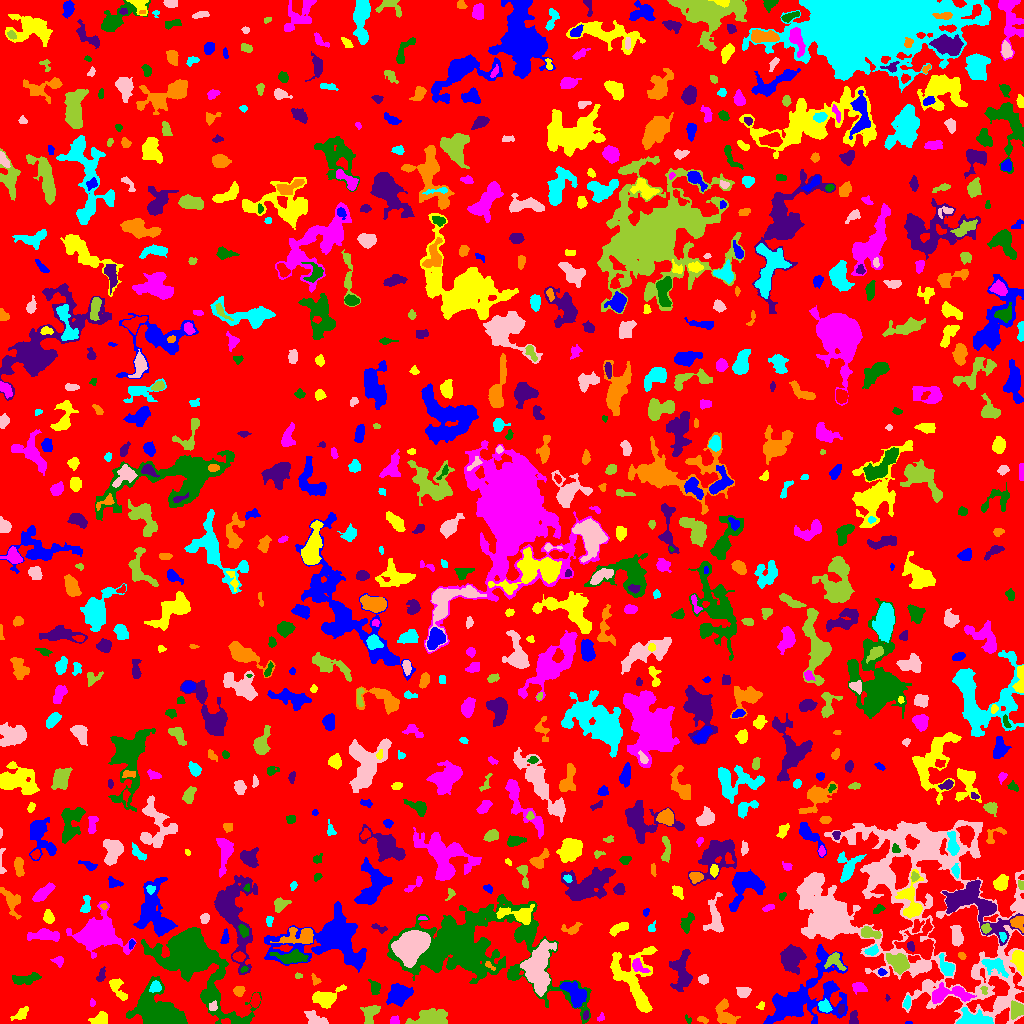

The table this chart was drawn from, first rows:
ID, X, Y, A, B, theta, total_flux, mu_max, mu_median, mu_mean, R_fwhm, R_e, R10, R90, x_start, x_end, y_start, y_end, area, greylevel
0, 512.4, 511.4, 297.4, 292.4, -0.764, 1344321, 15.0, 1.0, 1.79, 18.08, 226.7, 85.77, 367.8, 0, 1023, 0, 1023, 751026, 1.79
1, 908.6, 0.6949, 1.795, 0.7394, 0.03989, 59.0, 5.0, 2.5, 2.682, 1.871, 1.382, 0.5642, 2.185, 905, 912, 0, 2, 22, 6.682
2, 21.17, 9.659, 4.189, 2.134, 0.6876, 452.0, 7.0, 3.0, 3.139, 4.442, 3.613, 1.382, 5.642, 10, 28, 3, 17, 144, 8.139
3, 394.5, 3.125, 2.147, 1.837, -0.0, 128.0, 3.0, 2.0, 1.753, 3.742, 2.585, 1.128, 3.868, 390, 399, 0, 8, 73, 6.753
4, 688.5, 3.824, 2.2, 1.157, -0.9677, 74.0, 5.0, 1.0, 1.762, 1.784, 1.693, 0.5642, 3.038, 685, 691, 0, 9, 42, 5.762
5, 853.4, 4.972, 3.465, 2.009, -1.531, 391.0, 7.0, 3.0, 3.587, 4.146, 3.241, 1.262, 4.983, 849, 858, 0, 13, 109, 7.587
6, 702.9, 3.495, 2.892, 1.492, -0.323, 101.0, 3.0, 1.0, 1.554, 3.192, 2.585, 0.9772, 4.029, 697, 708, 0, 7, 65, 5.554
7, 972.6, 3.949, 8.008, 3.057, -0.0196, 1942, 16.0, 4.0, 5.249, 5.754, 5.412, 2.111, 8.831, 956, 993, 0, 16, 370, 11.25
8, 314.9, 5.08, 5.901, 2.989, -0.4635, 474.0, 5.0, 2.0, 2.29, 5.262, 4.478, 1.693, 6.979, 304, 328, 0, 13, 207, 6.29
9, 370.5, 11.23, 4.727, 3.426, 0.9007, 983.0, 10.0, 3.0, 4.219, 5.14, 4.37, 1.693, 7.334, 360, 380, 0, 18, 233, 9.219
10, 468.3, 2.601, 9.664, 2.195, -0.02599, 1094, 10.0, 4.0, 3.964, 5.809, 4.918, 1.954, 7.858, 453, 490, 0, 10, 276, 7.964
11, 804.6, 25.87, 23.44, 13.31, 0.6178, 7558, 15.0, 3.0, 3.838, 6.283, 13.53, 4.652, 22.04, 763, 847, 0, 79, 1969, 6.838
12, 99.72, 4.48, 4.362, 2.847, 0.3958, 758.0, 7.0, 4.0, 4.307, 5.997, 4.297, 1.784, 6.58, 88, 107, 0, 12, 176, 7.307
13, 600.1, 4.915, 2, 1.053, 0.4293, 47.0, 4.0, 1.0, 0.94, 1.954, 1.693, 0.5642, 2.821, 597, 604, 2, 11, 50, 6.94
14, 160.7, 11.93, 13.77, 7.886, -0.4265, 5921, 12.0, 4.0, 4.576, 11.42, 10.25, 4.068, 16.96, 126, 187, 0, 47, 1294, 8.576
15, 585.7, 8.438, 2.108, 1.298, 1.349, 121.0, 5.0, 2.0, 2.42, 2.764, 2.111, 0.7979, 3.338, 583, 588, 4, 13, 50, 9.42
16, 726.3, 6.194, 5.561, 3.712, -0.7546, 942.0, 10.0, 3.0, 3.451, 5.232, 4.406, 1.693, 7.399, 715, 740, 0, 25, 273, 7.451
17, 824.5, 16.81, 3.06, 2.306, -0.6224, 411.0, 7.0, 3.0, 3.0, 4.406, 3.432, 1.382, 5.293, 818, 832, 11, 25, 137, 10.0
18, 212.7, 17.27, 2.426, 1.79, 1.099, 231.0, 7.0, 3.0, 3.08, 2.985, 2.523, 0.9772, 4.107, 209, 217, 13, 23, 75, 11.08
19, 432.5, 4.817, 8.266, 3.704, 0.04231, 2623, 18.0, 4.0, 5.641, 5.642, 5.781, 2.185, 9.95, 405, 447, 0, 15, 465, 9.641
20, 254.9, 23, 2.996, 1.829, 1.44, 406.0, 10.0, 3.0, 3.47, 3.656, 2.932, 1.128, 4.787, 250, 260, 16, 31, 117, 9.47
21, 574.9, 29.8, 7.609, 4.213, -0.8765, 1356, 6.0, 3.0, 3.424, 9.271, 6.58, 2.646, 10.09, 560, 586, 16, 42, 396, 8.424
22, 761.1, 17.85, 1.797, 1.296, 1.09, 88.0, 4.0, 1.0, 1.66, 2.706, 1.871, 0.7979, 3.09, 756, 764, 14, 22, 53, 7.66
23, 92.2, 20.51, 1.814, 1.353, -1.511, 87.0, 4.0, 2.0, 2.071, 2.877, 1.954, 0.7979, 3.192, 90, 95, 17, 25, 42, 6.071
24, 465.7, 76.86, 36.1, 18.56, -0.1065, 33621, 28.0, 4.0, 5.881, 13.12, 19.27, 6.628, 35.72, 387, 591, 0, 129, 5717, 8.881
25, 841.5, 14.88, 2.125, 1.317, 1.414, 99.0, 4.0, 1.0, 1.597, 3.09, 2.111, 0.7979, 3.385, 838, 844, 9, 19, 62, 10.6
26, 723.4, 18.58, 1.95, 1.47, 0.5751, 129.0, 5.0, 2.0, 2.481, 2.764, 2.111, 0.7979, 3.385, 719, 727, 15, 23, 52, 9.481
27, 907, 20.65, 3.115, 1.595, 1.428, 302.0, 8.0, 3.0, 3.639, 3.613, 2.821, 1.128, 4.478, 903, 910, 14, 28, 83, 8.639
28, 999.7, 19.42, 2.3, 1.727, 1.382, 213.0, 6.0, 3.0, 3.0, 3.7, 2.523, 0.9772, 3.827, 996, 1004, 15, 24, 71, 12.0
29, 1017, 13.86, 3.484, 3.154, 1.336, 909.0, 11.0, 4.0, 4.662, 5.14, 4.146, 1.693, 6.482, 1011, 1023, 4, 23, 195, 11.66
30, 618.4, 26.24, 1.955, 1.384, -1.425, 80.0, 3.0, 2.0, 1.86, 2.932, 2.034, 0.7979, 3.192, 616, 621, 22, 30, 43, 7.86
31, 399.2, 28.62, 5.188, 4.243, 0.6116, 1963, 13.0, 4.0, 4.719, 5.944, 5.698, 2.185, 9.424, 386, 413, 17, 40, 416, 9.719
32, 117.5, 35.26, 6.91, 2.859, -1.022, 793.0, 9.0, 3.0, 3.621, 4.184, 4.787, 1.693, 7.442, 109, 127, 23, 45, 219, 6.621
33, 948.9, 29.7, 11.33, 3.829, 0.01569, 1348, 8.0, 3.0, 3.071, 7.069, 6.129, 2.326, 10.03, 932, 976, 20, 41, 439, 9.071
34, 375, 35.96, 3.246, 2.299, -1.307, 459.0, 9.0, 3.0, 3.558, 3.7, 3.29, 1.262, 5.382, 368, 380, 29, 44, 129, 7.558
35, 887.3, 25.29, 1.575, 1.052, -1.432, 56.0, 5.0, 2.0, 2.074, 1.871, 1.493, 0.5642, 2.394, 885, 890, 22, 29, 27, 7.074
36, 239, 32.44, 2.507, 2.215, 0.1948, 391.0, 10.0, 3.0, 3.724, 3.523, 3.038, 1.128, 4.787, 233, 245, 27, 37, 105, 7.724
37, 155.5, 36.65, 2.762, 2.429, 1.253, 600.0, 10.0, 5.0, 5.085, 4.514, 3.29, 1.262, 5.078, 149, 161, 31, 43, 118, 13.08
38, 743.2, 31.63, 3.068, 2.485, 0.08559, 414.0, 7.0, 3.0, 2.978, 4.107, 3.478, 1.382, 5.585, 736, 751, 26, 36, 139, 6.978
39, 983.8, 33.47, 2.327, 1.505, -1.204, 105.0, 4.0, 2.0, 2.059, 3.432, 2.257, 0.7979, 3.432, 980, 987, 29, 37, 51, 11.06
40, 873.9, 16.78, 11.48, 5.56, -1.146, 2509, 15.0, 4.0, 4.529, 5.109, 6.887, 2.394, 11.44, 850, 886, 0, 43, 554, 7.529
41, 830, 35.45, 2.22, 1.549, 1.225, 123.0, 4.0, 2.0, 2.085, 3.478, 2.394, 0.9772, 3.478, 826, 834, 32, 40, 59, 11.08
42, 324.9, 25.25, 6.605, 3.815, 0.2756, 2445, 16.0, 5.0, 6.626, 6.58, 5.499, 2.185, 9.115, 312, 346, 15, 39, 369, 9.626
43, 859.7, 35.61, 3.451, 2.187, -0.4168, 468.0, 9.0, 3.0, 3.519, 3.868, 3.338, 1.262, 5.352, 852, 867, 29, 41, 133, 10.52
44, 25.2, 44.52, 7.651, 2.374, 0.1283, 852.0, 7.0, 4.0, 3.565, 6.433, 5.109, 1.954, 7.632, 12, 41, 39, 51, 239, 6.565
45, 100.7, 47.35, 3.9, 1.891, 1.183, 224.0, 4.0, 2.0, 2.333, 4.853, 3.141, 1.262, 4.82, 96, 105, 42, 57, 96, 7.333
46, 315.7, 43.51, 2.855, 1.844, -0.9537, 149.0, 5.0, 2.0, 2.069, 2.459, 2.585, 0.9772, 4.222, 311, 321, 38, 50, 72, 6.069
47, 946.5, 56.2, 5.116, 2.722, -1.021, 689.0, 10.0, 3.0, 3.329, 4.029, 4.26, 1.493, 6.887, 939, 954, 48, 70, 207, 9.329
48, 703.4, 44.08, 2.47, 2.377, -0.3659, 218.0, 4.0, 2.0, 2.396, 4.787, 3.141, 1.262, 4.72, 698, 708, 39, 49, 91, 7.396
49, 298.2, 47.53, 1.847, 1.375, -0.08994, 81.0, 5.0, 2.0, 1.929, 2.111, 1.871, 0.5642, 2.985, 295, 302, 45, 51, 42, 5.929
50, 68.29, 47.89, 5.687, 3.227, 1.009, 1027, 10.0, 3.0, 3.446, 5.046, 4.951, 1.784, 8.137, 57, 79, 37, 60, 298, 7.446
51, 881.5, 51.18, 1.867, 1.795, -0.856, 116.0, 5.0, 2.0, 2.071, 2.459, 2.185, 0.7979, 3.523, 878, 887, 48, 55, 56, 9.071
52, 635.1, 38.93, 18.16, 8.575, -1.194, 2872, 10.0, 2.0, 2.77, 7.225, 9.184, 3.241, 15.13, 610, 657, 11, 77, 1037, 6.77
53, 636.9, 57.78, 4.009, 2.309, -0.6841, 364.0, 9.0, 1.0, 2.411, 2.877, 3.038, 1.128, 5.352, 632, 650, 51, 65, 151, 10.41
54, 244.2, 54.22, 1.942, 1.35, 0.5336, 64.0, 3.0, 2.0, 1.524, 2.821, 2.111, 0.7979, 3.09, 240, 248, 51, 57, 42, 9.524
55, 791.8, 65.48, 5.96, 4.784, 1.064, 3431, 18.0, 6.0, 6.821, 7.291, 6.457, 2.585, 10.65, 780, 806, 49, 79, 503, 10.82
56, 489.2, 58.17, 3.061, 1.111, -0.6714, 75.0, 4.0, 1.0, 1.316, 2.523, 2.034, 0.5642, 3.432, 485, 495, 53, 62, 57, 11.32
57, 994.5, 58.21, 7.058, 3.459, -0.484, 481.0, 4.0, 2.0, 1.743, 6.864, 5.046, 1.954, 8.058, 981, 1008, 46, 65, 276, 8.743
58, 537.8, 55.01, 12.71, 6.397, 1.474, 5427, 13.0, 5.0, 5.379, 10.19, 9.966, 3.827, 15.52, 520, 556, 27, 84, 1009, 10.38
59, 834.4, 62.21, 5.35, 4.002, -0.5935, 492.0, 7.0, 2.0, 2.424, 2.985, 4.652, 1.693, 7.159, 824, 846, 53, 71, 203, 7.424
... 817 more rows
